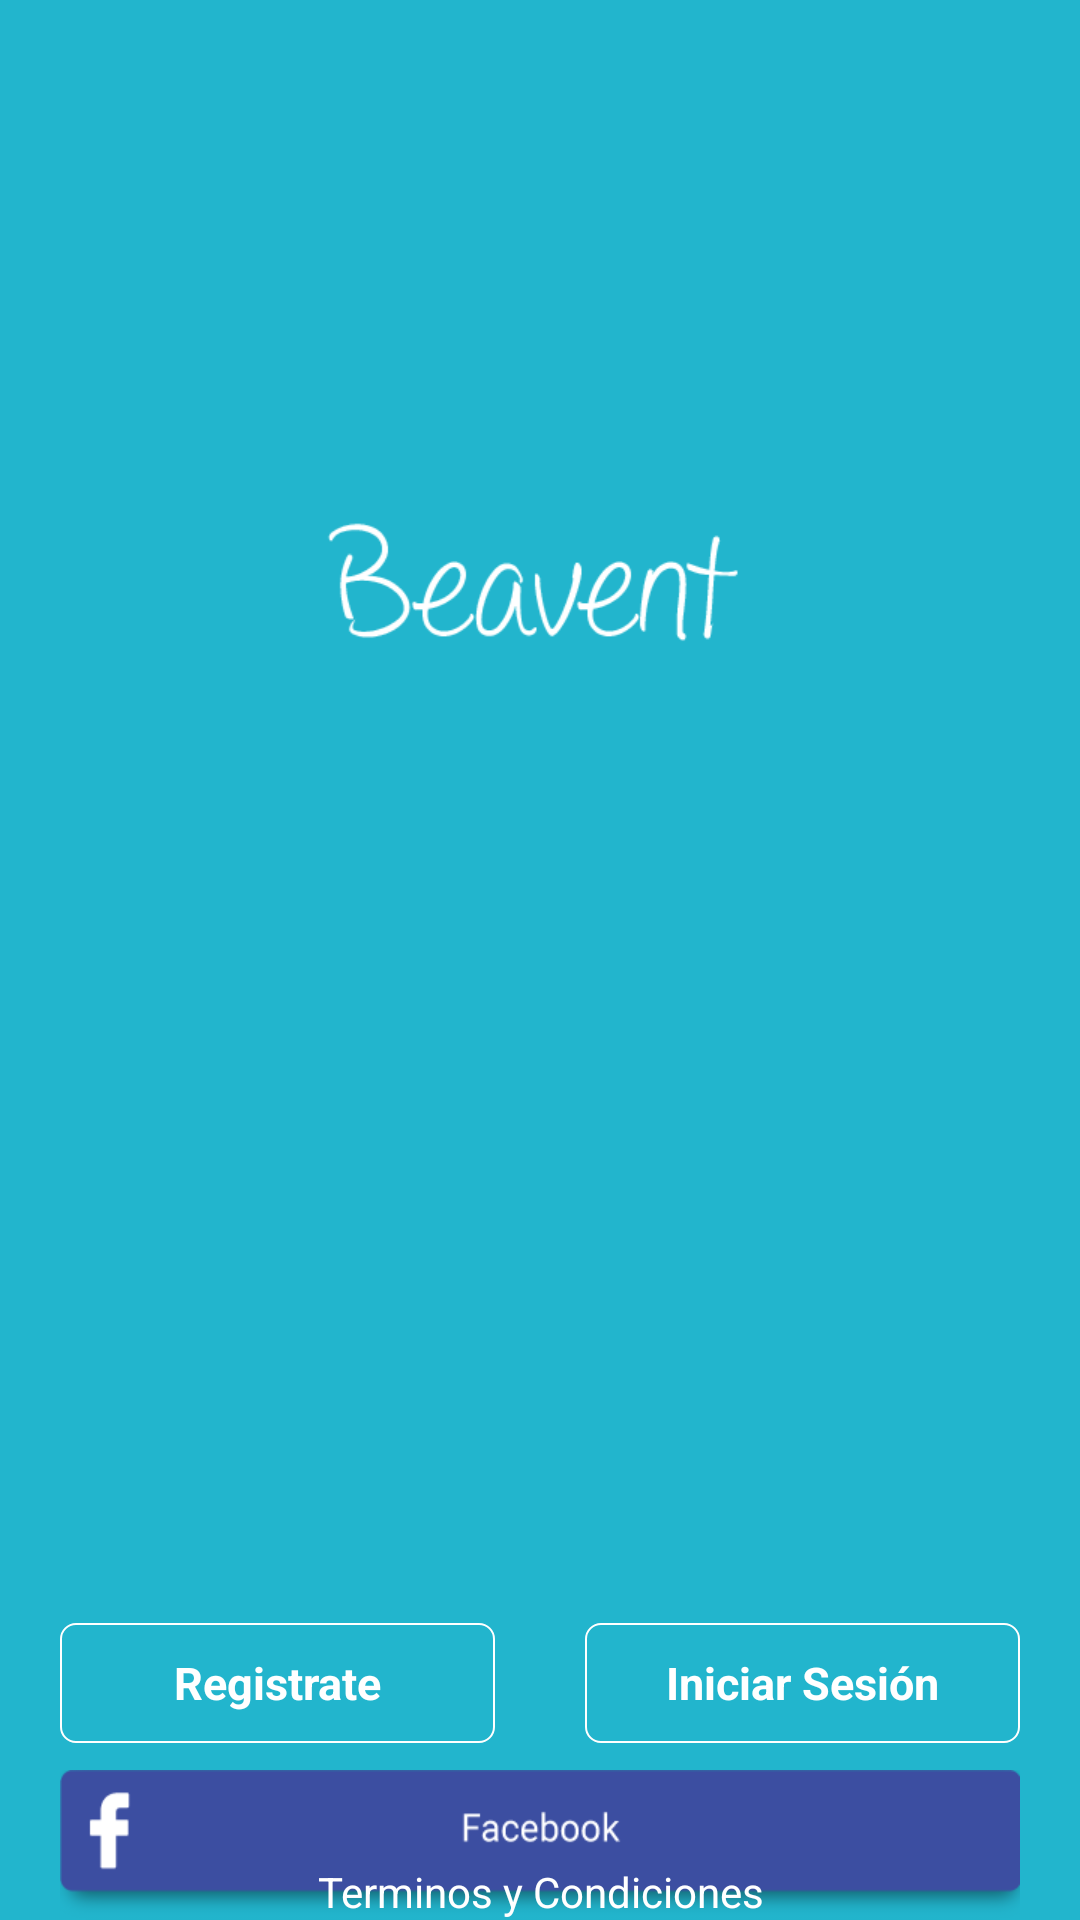

This screen was rendered from an Android layout file. Write that file and the resources it references.
<!-- AndroidManifest.xml: application theme AppTheme -->
<!-- res/layout/content_login.xml -->
<?xml version="1.0" encoding="utf-8"?>
<RelativeLayout xmlns:android="http://schemas.android.com/apk/res/android"
    android:id="@+id/root_view"
    android:layout_width="match_parent"
    android:layout_height="match_parent"
    android:background="@color/accent"
    android:fitsSystemWindows="true"
    android:orientation="vertical">


    <ImageView
        android:id="@+id/login_button"
        android:layout_width="match_parent"
        android:layout_height="50dp"
        android:layout_alignParentBottom="true"
        android:layout_centerHorizontal="true"
        android:layout_marginBottom="@dimen/login_margin_bottom_face"
        android:layout_marginLeft="20dp"
        android:layout_marginRight="20dp"
        android:background="@mipmap/facebook" />

    <ImageView
        android:layout_width="wrap_content"
        android:layout_height="wrap_content"
        android:layout_centerHorizontal="true"
        android:layout_marginTop="140dp"
        android:src="@mipmap/beavent_blanco" />

    <LinearLayout
        android:layout_width="match_parent"
        android:layout_height="wrap_content"
        android:layout_above="@+id/terminos_condiciones"
        android:layout_alignParentStart="true"
        android:layout_marginBottom="40dp"
        android:orientation="horizontal">


        <TextView
            android:id="@+id/registrar"
            android:layout_width="match_parent"
            android:layout_height="40dp"
            android:layout_marginLeft="20dp"
            android:layout_marginRight="15dp"
            android:layout_toLeftOf="@+id/more2"
            android:layout_weight="1"
            android:background="@drawable/white_stroke_transparent_background"
            android:gravity="center"
            android:text="Registrate"
            android:textColor="@android:color/white"
            android:textSize="15sp"
            android:textStyle="normal|bold" />


        <TextView
            android:id="@+id/iniciar_secion"
            android:layout_width="match_parent"
            android:layout_height="match_parent"
            android:layout_marginLeft="15dp"
            android:layout_marginRight="20dp"
            android:layout_weight="1"
            android:background="@drawable/white_stroke_transparent_background"
            android:gravity="center"
            android:text="Iniciar Sesión"
            android:textColor="@android:color/white"
            android:textSize="15sp"
            android:textStyle="normal|bold" />

    </LinearLayout>


    <TextView
        android:id="@+id/terminos_condiciones"
        android:layout_width="match_parent"
        android:layout_height="wrap_content"
        android:layout_alignParentBottom="true"
        android:layout_alignParentEnd="true"
        android:layout_marginBottom="@dimen/login_margin_bottom_terminos"
        android:gravity="center_horizontal"
        android:text="Terminos y Condiciones"
        android:textAppearance="?android:attr/textAppearanceLarge"
        android:textColor="@android:color/white"
        android:textSize="14sp" />
</RelativeLayout>
<!-- resources referenced by this layout -->
<resources>
  <color name="accent">#22B5CD</color>
  <!-- drawable white_stroke_transparent_background (drawable) -->
  <?xml version="1.0" encoding="utf-8"?>
  <shape xmlns:android="http://schemas.android.com/apk/res/android"
      android:shape="rectangle">
      <solid android:color="@android:color/transparent" />
      <corners android:radius="5dp" />
      <stroke
          android:width="2px"
          android:color="@android:color/white" />
  </shape>
  <!-- mipmap beavent_blanco: png bitmap (mipmap-xhdpi, 4372 bytes) -->
  <!-- mipmap facebook: png bitmap (mipmap-xhdpi, 3508 bytes) -->
  <style name="AppTheme" parent="Theme.AppCompat.Light.DarkActionBar">
          
          <item name="colorPrimary">@color/color_primary</item>
          <item name="colorPrimaryDark">@color/color_primary_dark</item>
          <item name="colorAccent">@color/accent</item>
      </style>
  <color name="color_primary">#3F51B5</color>
  <color name="color_primary_dark">#303F9F</color>
</resources>
